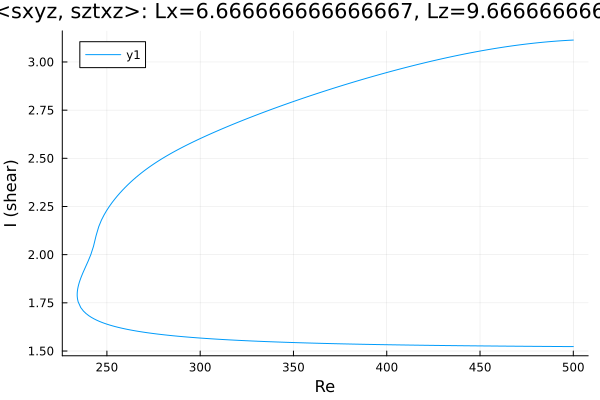

The data file committed next to this chart (first rows):
Re, shear
500.0, 3.114
498.8, 3.113
497.4, 3.112
496, 3.112
494.5, 3.111
493.1, 3.11
491.7, 3.109
490.3, 3.108
488.9, 3.107
487.5, 3.106
486.1, 3.104
484.6, 3.103
483.2, 3.102
481.8, 3.101
480.4, 3.099
479, 3.098
477.6, 3.096
476.2, 3.095
474.7, 3.093
473.3, 3.091
471.9, 3.09
470.5, 3.088
469.1, 3.086
467.7, 3.084
466.3, 3.082
464.8, 3.08
463.4, 3.078
462, 3.076
460.6, 3.074
459.2, 3.072
457.8, 3.07
456.4, 3.067
454.9, 3.065
453.5, 3.063
452.1, 3.06
450.7, 3.058
449.3, 3.055
447.9, 3.053
446.5, 3.05
445, 3.048
443.6, 3.045
442.2, 3.042
440.8, 3.04
439.4, 3.037
438, 3.034
436.6, 3.031
435.1, 3.028
433.7, 3.025
432.3, 3.022
430.9, 3.019
429.5, 3.016
428.1, 3.013
426.7, 3.01
425.2, 3.007
423.8, 3.004
422.4, 3.001
421, 2.997
419.6, 2.994
418.2, 2.991
416.8, 2.987
... 383 more rows
